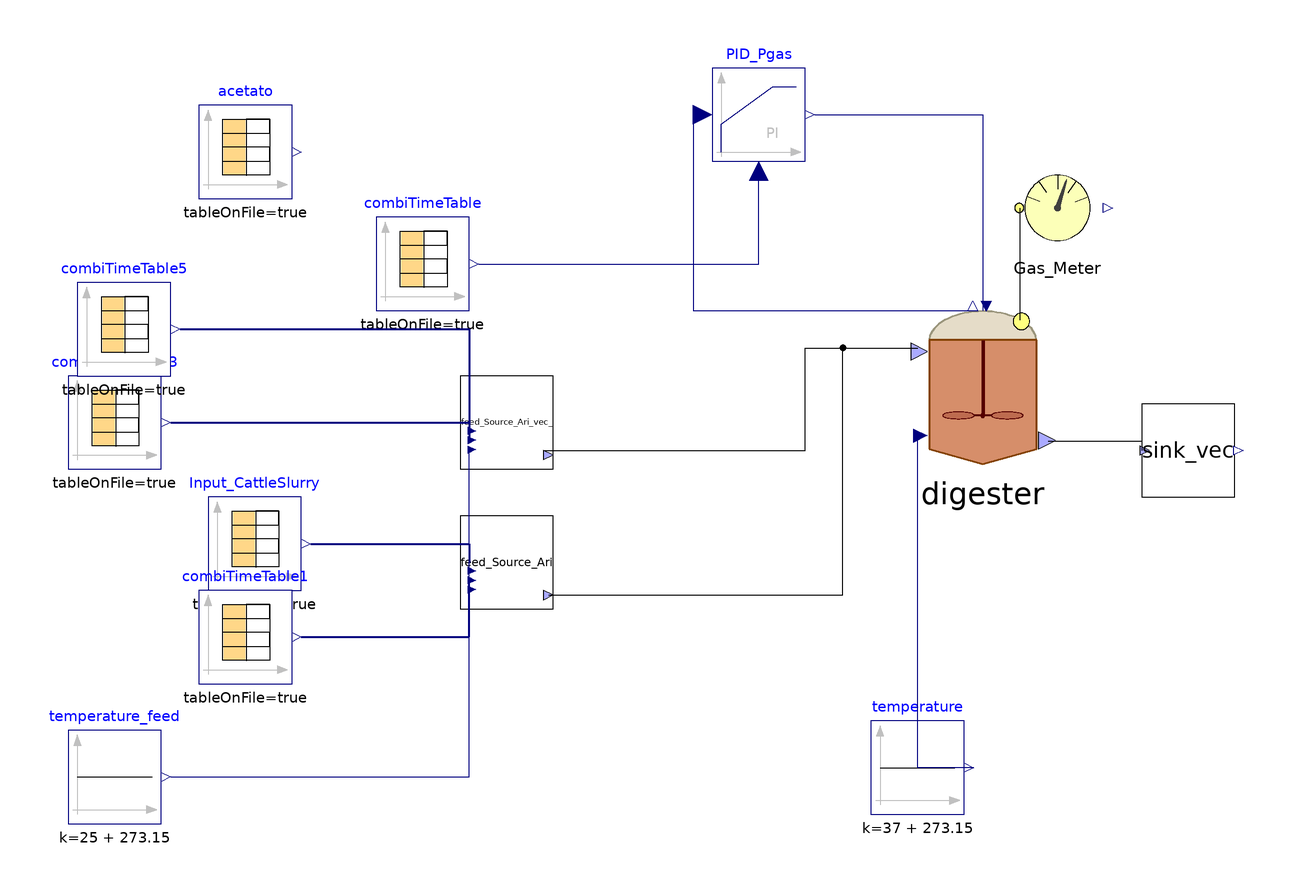

This picture is the connection diagram that the Modelica source below describes through its graphical annotations.

model Sgo_plant
    //Stream checked over Flores on 28/03/2023 and over S.Antonio
    //Matteo suggerisce di mettere solo realInput (no input) e poi tenere la porta fino al livello più alto (base, intermedio, alto)
    //Equazioni specificate nel modello di livello in cui attacchi la sorgente (CpombiTimeTable)
    //Puoi poi testare pezzi singoli anche intermedi attaccandoci a quel livello i tuoi input
    parameter Integer nXin = 30;
    parameter Integer nW = 1;
    Real Sample_time = 86400*11;
    Real delta_prova = 86400*10;
    //  ADM1_P.BlockLibrary.Digester digester(X_su_start = 0.156028,
    //X_aa_start = 0.435487,
    //X_fa_start = 0.273309,
    //X_c4_start = 0.175828,
    //X_pro_start = 0.0599003,
    //X_ac_start = 0.431741,
    //X_h2_start = 0.175683,
    //X_c_start = 0.291302,
    //X_i_start = 10.8967,
    //X_ch_start = {1.02655e-67,0.229839,0.000260655},
    //X_pr_start = {6.05665e-68,1.33439},
    //X_li_start = 1.27877,
    //X_p_start = 0.487235,
    //S_i_start = 0.0154883,
    //S_su_start = 0.0393944,
    //S_aa_start = 0.0415751,
    //S_fa_start = 0.146442,
    //S_va_start = 0.0065279,
    //S_bu_start = 0.0073302,
    //S_pro_start = 0.0393866,
    //S_ac_start = 0.0462823,
    //S_h2_start = 9.716e-07,
    //S_ch4_start = 0.0395999,
    //S_ic_start = 0.0978747,
    //S_in_start = 0.0486144,
    //S_ip_start = 0.0041804,
    //S_cat_start = 0.105552,
    //S_ca_start = 6.80009e-06,
    //S_mg_start = 7.20234e-06,
    //S_an_start = 0.061095,
    //ash_start = 7.86867,
    //X_lig_start = 0.266717,
    //S_gas_h2_start = 4.5979e-05,
    //S_gas_ch4_start = 1.18341,
    //S_gas_co2_start = 0.0197639,
    //S_gas_nh3_start = 2.89279e-07,
    //X_acp_start = 1.98538e-19,
    //X_stru_start = -4.81656e-20,
    //X_ccm_start = -4.07459e-15,
    //X_mag_start = 716434e-12,
    //f_ch_xb = 0.1, f_li_xb = 0.1, f_pr_xb = 0.1, f_xi_xb = 0.7, ideality = false, k_dis = 0.5, k_hyd_xchm = 0.3, k_hyd_xli = 0.3, k_hyd_xprs = 0.3, multihyd = false, nW = nW, noXc = false, precipitation = true) annotation(
    //    Placement(visible = true, transformation(origin = {42, 14}, extent = {{-18, -18}, {18, 18}}, rotation = 0)));
    ADM1_P.BlockLibrary.Digester digester(S_aa_start = 0.0415751, S_ac_start = 0.0462823, S_an_start = 0.061095, S_bu_start = 0.0073302, S_ca_start = 6.80009e-06, S_cat_start = 0.105552, S_ch4_start = 0.0395999, S_fa_start = 0.146442, S_gas_ch4_start = 1.18341, S_gas_co2_start = 0.0197639, S_gas_h2_start = 4.5979e-05, S_gas_nh3_start = 2.89279e-07, S_h2_start = 9.716e-07, S_i_start = 0.0154883, S_ic_start = 0.0978747, S_in_start = 0.0486144, S_ip_start = 0.0041804, S_mg_start = 7.20234e-06, S_pro_start = 0.0393866, S_su_start = 0.0393944, S_va_start = 0.0065279, V_gas = 0.077 - 0.051, V_liq = 0.051, X_aa_start = 0.435487, X_ac_start = 0.431741, X_acp_start = 1.98538e-19, X_c4_start = 0.175828, X_c_start = 0.291302, X_ccm_start = -4.07459e-15, X_ch_start = {1.02655e-67, 0.229839, 0.000260655}, X_fa_start = 0.273309, X_h2_start = 0.175683, X_i_start = 10.8967, X_li_start = 1.27877, X_lig_start = 0.266717, X_mag_start = 716434e-12, X_p_start = 0.487235, X_pr_start = {6.05665e-68, 1.33439}, X_pro_start = 0.0599003, X_stru_start = -4.81656e-20, X_su_start = 0.156028, ash_start = 7.86867, f_ch_xb = 0.1, f_li_xb = 0.1, f_pr_xb = 0.1, f_xi_xb = 0.68, ideality = false, k_dis = 0.5, k_hyd_xchm = 0.3, k_hyd_xli = 0.3, k_hyd_xprs = 0.3, k_m_aa = 1, k_m_ac = 1, multihyd = false, nW = nW, noXc = false, precipitation = true) annotation(
      Placement(visible = true, transformation(origin = {42, 14}, extent = {{-18, -18}, {18, 18}}, rotation = 0)));
    //  ADM1_P.BlockLibrary.Digester digester(S_gas_ch4(fixed = false), S_gas_co2(fixed = false), S_gas_h2(fixed = false), S_h(fixed = true, start = 7.17353e-8), V_gas = 0.077 - 0.051, V_liq = 0.051, X_aa(start = 0.61), X_ac(start = 0.44), X_c(start = 0.1), X_c4(start = 0.23), X_fa(start = 0.17), X_h2(start = 0.21), X_pro(start = 0.07), X_su(start = 0.17), f_ch_xb = 0.1, f_li_xb = 0.1, f_pr_xb = 0.1, f_xi_xb = 0.7, ideality = false, k_dis = 0.5, k_hyd_xchm = 0.3, k_hyd_xli = 0.3, k_hyd_xprs = 0.3, multihyd = false, nW = nW, noXc = false, precipitation = true) annotation(
    //    Placement(visible = true, transformation(origin = {42, 14}, extent = {{-18, -18}, {18, 18}}, rotation = 0)));
    ADM1_P.BlockLibrary.Gas_Meter_stream Gas_Meter annotation(
      Placement(visible = true, transformation(origin = {58, 52}, extent = {{-10, -10}, {10, 10}}, rotation = 0)));
    Modelica.Blocks.Continuous.LimPID PID_Pgas(Td = 0.1, Ti = 11000, controllerType = Modelica.Blocks.Types.SimpleController.PI, initType = Modelica.Blocks.Types.Init.InitialState, k = 11, strict = false, xi_start = 0.00303443, yMax = 10000, yMin = 0, y_start = 0.29) annotation(
      Placement(visible = true, transformation(origin = {-6, 72}, extent = {{-10, -10}, {10, 10}}, rotation = 0)));
    BlockLibrary.Sink_vec sink_vec(nW = nW) annotation(
      Placement(visible = true, transformation(origin = {86, 0}, extent = {{-10, -10}, {10, 10}}, rotation = 0)));
    ADM1_P.BlockLibrary.Feed_Source_Catenacci feed_Source_Ari(COD_VS_CH = 32*6/180, COD_VS_LI = 2.9, COD_VS_PR = 1.42, TKN = true, an = 0.04, f_ch_xc = 0.2, f_ch_xi = 0.25, f_li_xc = 0.3, f_pr_xc = 0.3, f_si_xc = 0.0, f_xi_xc = 0.2, steady = false) annotation(
      Placement(visible = true, transformation(origin = {-60, -24}, extent = {{-10, -10}, {10, 10}}, rotation = 0)));
    Modelica.Blocks.Sources.CombiTimeTable Input_CattleSlurry(columns = integer({2, 3, 4, 5, 6, 7, 8, 9, 10, 11, 12, 13, 14, 15, 16, 17, 18, 19, 20, 21, 22}), extrapolation = Modelica.Blocks.Types.Extrapolation.NoExtrapolation, fileName = LibraryPath + "/Codig_Ari_Aprile 2023/txt_new/sludge_dynamic.txt", smoothness = Modelica.Blocks.Types.Smoothness.ConstantSegments, startTime = 0, table = [0, 0; 1, 1; 2, 4], tableName = "Input_complete", tableOnFile = true, timeEvents = Modelica.Blocks.Types.TimeEvents.Always, timeScale = 86400, verboseExtrapolation = true, verboseRead = true) annotation(
      Placement(visible = true, transformation(origin = {-114, -20}, extent = {{-10, -10}, {10, 10}}, rotation = 0)));
    Modelica.Blocks.Sources.CombiTimeTable combiTimeTable(columns = integer({2}), extrapolation = Modelica.Blocks.Types.Extrapolation.HoldLastPoint, fileName = LibraryPath + "/Codig_Ari_Aprile 2023/Input_P_PLC_2023.txt", smoothness = Modelica.Blocks.Types.Smoothness.LinearSegments, startTime = 0, table = [0, 0; 1, 1; 2, 4], tableName = "Input_P_PLC", tableOnFile = true, timeEvents = Modelica.Blocks.Types.TimeEvents.Always, timeScale = 86400, verboseExtrapolation = true, verboseRead = true) annotation(
      Placement(visible = true, transformation(origin = {-78, 40}, extent = {{-10, -10}, {10, 10}}, rotation = 0)));
    Modelica.Blocks.Sources.CombiTimeTable combiTimeTable1(columns = integer({2}), extrapolation = Modelica.Blocks.Types.Extrapolation.NoExtrapolation, fileName = LibraryPath + "/Codig_Ari_Aprile 2023/txt_dynamic/Input_Q_Feed1_ADM1_2022.txt", smoothness = Modelica.Blocks.Types.Smoothness.ConstantSegments, startTime = 0, table = [0, 0; 1, 1; 2, 4], tableName = "Input_Q_Feed1_ADM1", tableOnFile = true, timeEvents = Modelica.Blocks.Types.TimeEvents.Always, timeScale = 3600, verboseExtrapolation = true, verboseRead = true) annotation(
      Placement(visible = true, transformation(origin = {-116, -40}, extent = {{-10, -10}, {10, 10}}, rotation = 0)));
    ADM1_P.BlockLibrary.Feed_Source_Catenacci feed_Source_Ari_vec_(COD_VS_CH = 32*6/180, COD_VS_LI = 2.9, COD_VS_PR = 1.42, TKN = false, an = 0.04, f_Xc_in = 0, f_ch_xc = 0.2, f_li_xc = 0.3, f_pr_xc = 0.2, f_si_xc = 0, steady = false) annotation(
      Placement(visible = true, transformation(origin = {-60, 6}, extent = {{-10, -10}, {10, 10}}, rotation = 0)));
    Modelica.Blocks.Sources.CombiTimeTable combiTimeTable3(columns = integer({2}), extrapolation = Modelica.Blocks.Types.Extrapolation.NoExtrapolation, fileName = LibraryPath + "/Codig_Ari_Aprile 2023/txt_dynamic/Input_Q_Feed2_ADM1_2022.txt", smoothness = Modelica.Blocks.Types.Smoothness.ConstantSegments, startTime = 0, table = [0, 0; 1, 1; 2, 4], tableName = "Input_Q_Feed2_ADM1", tableOnFile = true, timeEvents = Modelica.Blocks.Types.TimeEvents.Always, timeScale = 3600, verboseExtrapolation = true, verboseRead = true) annotation(
      Placement(visible = true, transformation(origin = {-144, 6}, extent = {{-10, -10}, {10, 10}}, rotation = 0)));
    Modelica.Blocks.Sources.CombiTimeTable combiTimeTable5(columns = integer({2, 3, 4, 5, 6, 7, 8, 9, 10, 11, 12, 13, 14, 15, 16, 17, 18, 19, 20, 21, 22}), extrapolation = Modelica.Blocks.Types.Extrapolation.NoExtrapolation, fileName = LibraryPath + "/Codig_Ari_Aprile 2023/txt_new/yogurt.txt", smoothness = Modelica.Blocks.Types.Smoothness.ConstantSegments, startTime = 0, table = [0, 0; 1, 1; 2, 4], tableName = "Input_complete", tableOnFile = true, timeEvents = Modelica.Blocks.Types.TimeEvents.Always, timeScale = 86400, verboseExtrapolation = true, verboseRead = true) annotation(
      Placement(visible = true, transformation(origin = {-142, 26}, extent = {{-10, -10}, {10, 10}}, rotation = 0)));
    Modelica.Blocks.Sources.Constant temperature(k = 37 + 273.15) annotation(
      Placement(visible = true, transformation(origin = {28, -68}, extent = {{-10, -10}, {10, 10}}, rotation = 0)));
    Modelica.Blocks.Sources.Constant temperature_feed(k = 25 + 273.15) annotation(
      Placement(visible = true, transformation(origin = {-144, -70}, extent = {{-10, -10}, {10, 10}}, rotation = 0)));
    Modelica.Blocks.Sources.CombiTimeTable acetato(columns = integer({2}), extrapolation = Modelica.Blocks.Types.Extrapolation.HoldLastPoint, fileName = LibraryPath + "/Codig_Ari_Aprile 2023/txt_new/Acetato_20220401_CH4cum.txt", smoothness = Modelica.Blocks.Types.Smoothness.LinearSegments, startTime = 11*86400, table = [0, 0; 1, 1; 2, 4], tableName = "NmLCH4_cum", tableOnFile = true, timeEvents = Modelica.Blocks.Types.TimeEvents.Always, timeScale = 3600, verboseExtrapolation = true, verboseRead = true) annotation(
      Placement(visible = true, transformation(origin = {-116, 64}, extent = {{-10, -10}, {10, 10}}, rotation = 0)));
  equation
    connect(digester.Biogas_Out, Gas_Meter.Biogas_In) annotation(
      Line(points = {{50, 28}, {50, 52}}));
    connect(PID_Pgas.u_s, digester.P_gas) annotation(
      Line(points = {{-18, 72}, {-20, 72}, {-20, 30}, {40, 30}}, color = {0, 0, 127}));
    connect(feed_Source_Ari.outlet, digester.inlet) annotation(
      Line(points = {{-51, -31}, {12, -31}, {12, 22}, {28, 22}}));
    connect(digester.outlet, sink_vec.inlet) annotation(
      Line(points = {{56, 2}, {76, 2}, {76, 0}}));
    connect(Input_CattleSlurry.y, feed_Source_Ari.inlet) annotation(
      Line(points = {{-102, -20}, {-68, -20}, {-68, -24}}, color = {0, 0, 127}, thickness = 0.5));
    connect(combiTimeTable3.y[1], feed_Source_Ari_vec_.Q) annotation(
      Line(points = {{-132, 6}, {-68, 6}, {-68, 2}}, color = {0, 0, 127}, thickness = 0.5));
    connect(combiTimeTable5.y, feed_Source_Ari_vec_.inlet) annotation(
      Line(points = {{-130, 26}, {-68, 26}, {-68, 2}}, color = {0, 0, 127}, thickness = 0.5));
    connect(feed_Source_Ari_vec_.outlet, digester.inlet) annotation(
      Line(points = {{-52, 0}, {4, 0}, {4, 22}, {28, 22}}));
    connect(PID_Pgas.y, digester.u) annotation(
      Line(points = {{6, 72}, {42, 72}, {42, 30}}, color = {0, 0, 127}));
    connect(combiTimeTable1.y[1], feed_Source_Ari.Q) annotation(
      Line(points = {{-104, -40}, {-68, -40}, {-68, -28}}, color = {0, 0, 127}, thickness = 0.5));
    connect(combiTimeTable.y[1], PID_Pgas.u_m) annotation(
      Line(points = {{-66, 40}, {-6, 40}, {-6, 60}}, color = {0, 0, 127}));
    connect(temperature.y, digester.T_op) annotation(
      Line(points = {{40, -68}, {28, -68}, {28, 4}}, color = {0, 0, 127}));
    connect(temperature_feed.y, feed_Source_Ari.T_op) annotation(
      Line(points = {{-132, -70}, {-68, -70}, {-68, -30}}, color = {0, 0, 127}));
    connect(temperature_feed.y, feed_Source_Ari_vec_.T_op) annotation(
      Line(points = {{-132, -70}, {-68, -70}, {-68, 0}}, color = {0, 0, 127}));
    annotation(
      experiment(StartTime = 0, StopTime = 8.4672e+06, Tolerance = 1e-06, Interval = 3600),
      __OpenModelica_commandLineOptions = "--matchingAlgorithm=PFPlusExt --indexReductionMethod=dynamicStateSelection -d=initialization,NLSanalyticJacobian --std=latest ",
      __OpenModelica_simulationFlags(lv = "LOG_STATS", s = "dassl", variableFilter = ".*"));
  end Sgo_plant;